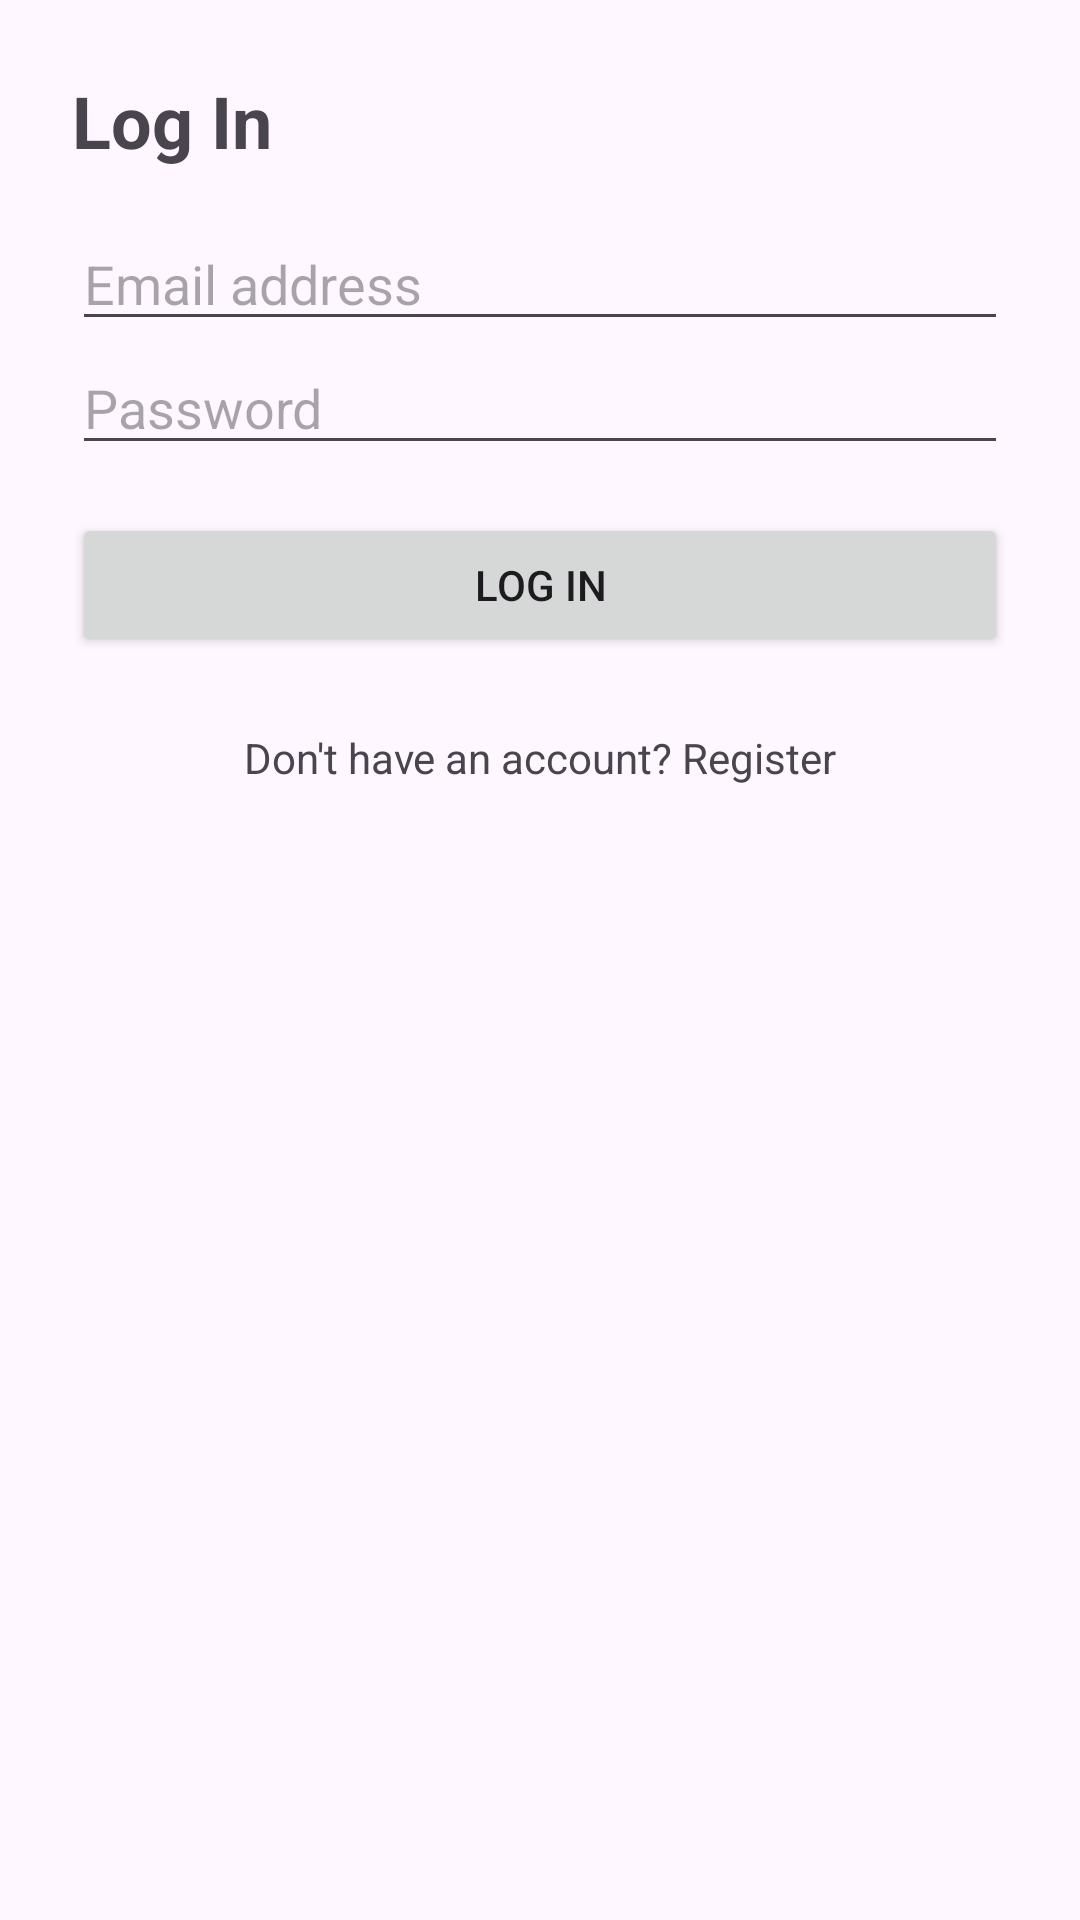

Reconstruct the res/layout file that produces this screen, plus the resources it refers to.
<!-- AndroidManifest.xml: application theme Theme.FaultFinderApp -->
<!-- res/layout/dialog_auth.xml -->
<?xml version="1.0" encoding="utf-8"?>
<ScrollView xmlns:android="http://schemas.android.com/apk/res/android"
    android:layout_width="match_parent"
    android:layout_height="wrap_content"
    android:fillViewport="true">

    <LinearLayout
        android:layout_width="match_parent"
        android:layout_height="wrap_content"
        android:orientation="vertical"
        android:padding="24dp">

        <TextView
            android:id="@+id/authTitle"
            android:layout_width="match_parent"
            android:layout_height="wrap_content"
            android:text="Log In"
            android:textSize="24sp"
            android:textStyle="bold"
            android:paddingBottom="16dp" />

        <EditText
            android:id="@+id/authName"
            android:layout_width="match_parent"
            android:layout_height="wrap_content"
            android:hint="Full name"
            android:inputType="textPersonName"
            android:visibility="gone" />

        <EditText
            android:id="@+id/authEmail"
            android:layout_width="match_parent"
            android:layout_height="wrap_content"
            android:hint="Email address"
            android:inputType="textEmailAddress" />

        <EditText
            android:id="@+id/authPassword"
            android:layout_width="match_parent"
            android:layout_height="wrap_content"
            android:hint="Password"
            android:inputType="textPassword" />

        <Button
            android:id="@+id/authSubmit"
            android:layout_width="match_parent"
            android:layout_height="wrap_content"
            android:layout_marginTop="16dp"
            android:text="Log In" />

        <TextView
            android:id="@+id/authSwitch"
            android:layout_width="match_parent"
            android:layout_height="wrap_content"
            android:layout_marginTop="16dp"
            android:gravity="center"
            android:padding="8dp"
            android:text="Don't have an account? Register"
            android:textSize="14sp" />

    </LinearLayout>

</ScrollView>
<!-- resources referenced by this layout -->
<resources>
  <style name="Theme.FaultFinderApp" parent="Base.Theme.FaultFinderApp" />
  <style name="Base.Theme.FaultFinderApp" parent="Theme.Material3.Light.NoActionBar">
          
          
      </style>
</resources>
